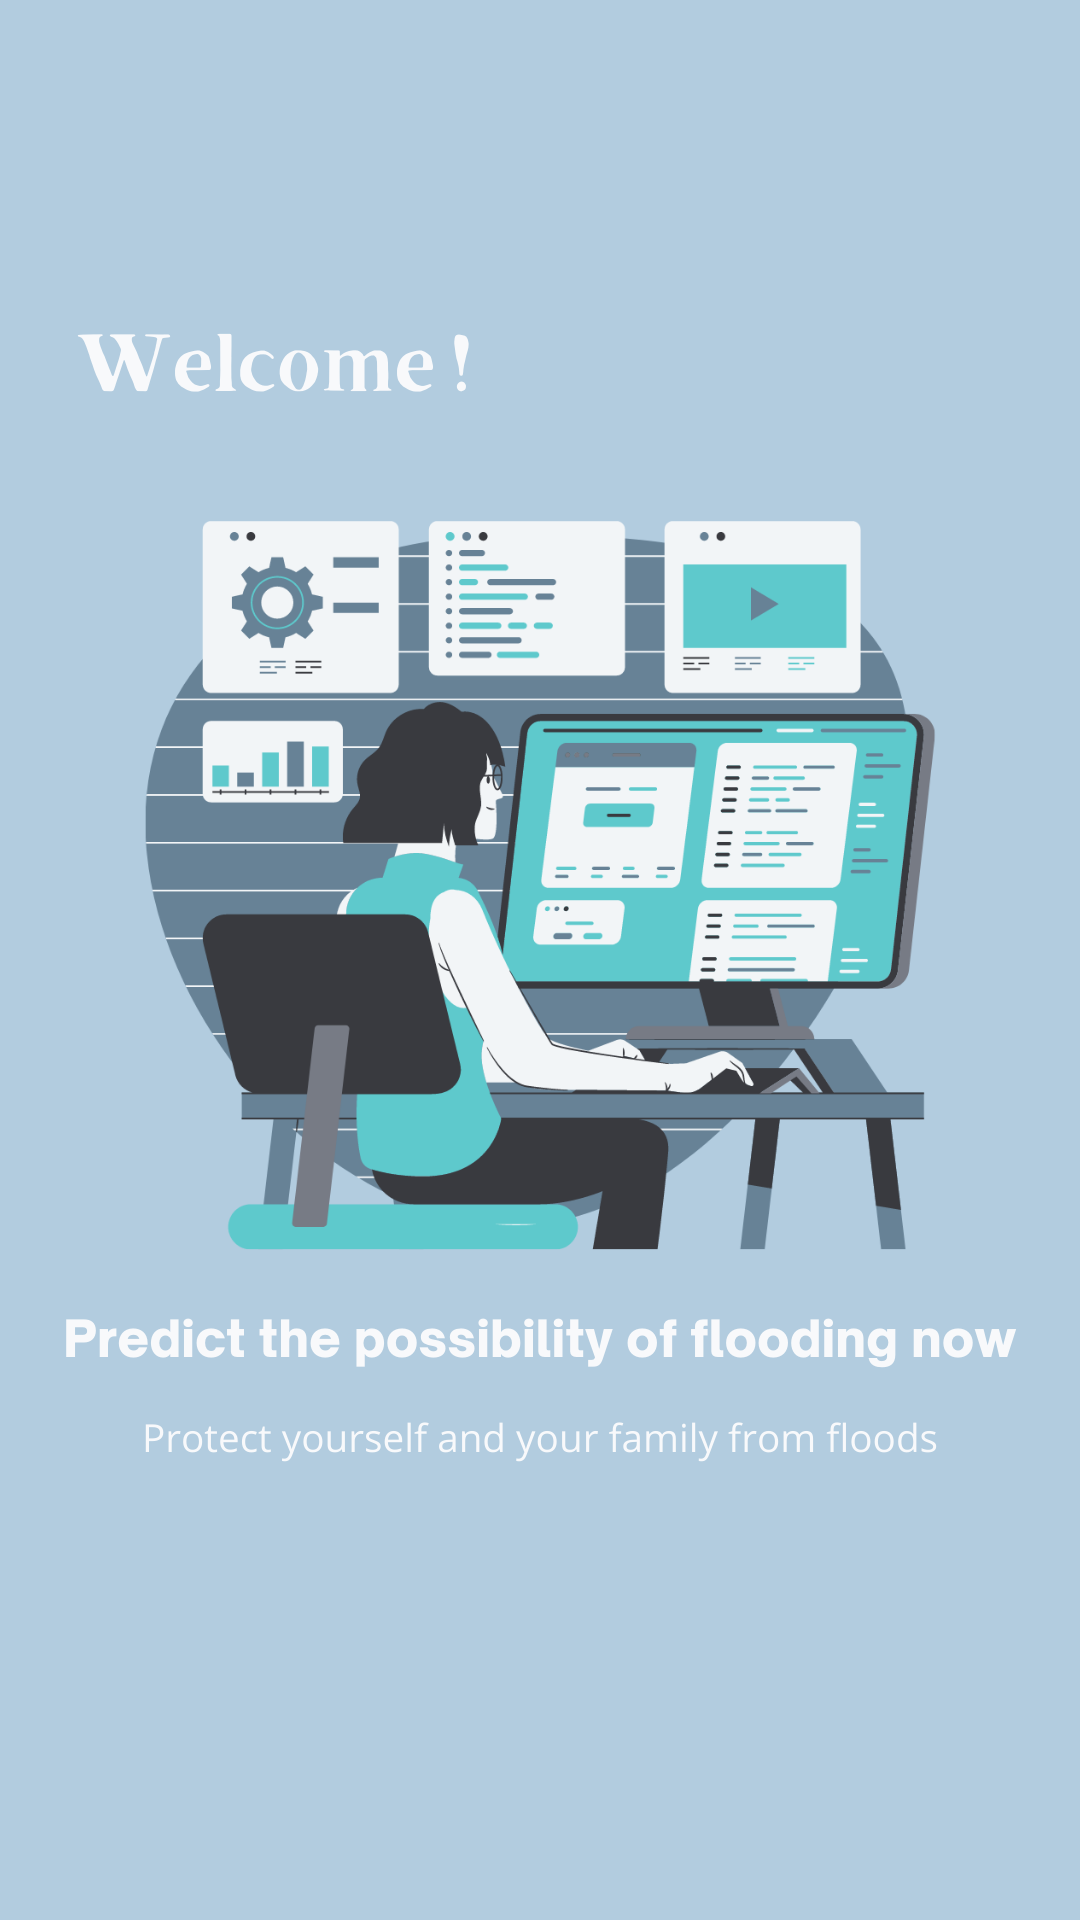

Produce the Android XML layout that renders to this screen, including the resource entries it uses.
<!-- AndroidManifest.xml: application theme Theme.Predict -->
<!-- res/layout/activity_main.xml -->
<?xml version="1.0" encoding="utf-8"?>
<androidx.coordinatorlayout.widget.CoordinatorLayout xmlns:android="http://schemas.android.com/apk/res/android"
    xmlns:app="http://schemas.android.com/apk/res-auto"
    xmlns:tools="http://schemas.android.com/tools"
    android:layout_width="match_parent"
    android:layout_height="match_parent"
    android:background="@drawable/bg"
    android:fitsSystemWindows="true"
    tools:context=".MainActivity">
    <com.google.android.material.tabs.TabLayout
        android:id="@+id/tabs"
        android:layout_width="match_parent"
        android:layout_height="wrap_content"
        android:background="?attr/colorPrimary"
        app:tabTextColor="@android:color/white"
        app:tabIndicatorColor="@android:color/white"
        android:visibility="gone"
        />

    <androidx.viewpager.widget.ViewPager
        android:id="@+id/view_pager"
        android:layout_width="match_parent"
        android:layout_height="match_parent"
        android:visibility="gone"

        >


    </androidx.viewpager.widget.ViewPager>
























    <ProgressBar
        android:id="@+id/progress_bar"
        style="?android:attr/progressBarStyle"
        android:layout_width="424dp"
        android:layout_height="72dp"
        android:layout_marginTop="452dp"
        android:visibility="gone" />
</androidx.coordinatorlayout.widget.CoordinatorLayout>
<!-- res/layout/item_float.xml (included above) -->
<?xml version="1.0" encoding="utf-8"?>
<LinearLayout xmlns:android="http://schemas.android.com/apk/res/android"
    xmlns:app="http://schemas.android.com/apk/res-auto"
    android:layout_width="match_parent"
    android:layout_height="wrap_content"
    android:layout_marginLeft="16dp"
    android:layout_marginRight="16dp"
    android:orientation="vertical">
    <androidx.cardview.widget.CardView
        android:id="@+id/cv_item_note"
        android:layout_width="match_parent"
        android:layout_height="wrap_content"
        app:cardCornerRadius="4dp"
        app:cardElevation="4dp"
        app:cardMaxElevation="4dp"
        app:cardUseCompatPadding="true">
        <LinearLayout
            android:layout_width="match_parent"
            android:layout_height="wrap_content"
            android:orientation="vertical"
            android:padding="16dp">
            <TextView
                android:id="@+id/tv_item_date"
                android:layout_width="match_parent"
                android:layout_height="wrap_content"
                android:layout_marginBottom="16dp"
                android:gravity="start"
                android:text="@string/date"
                android:textSize="12sp" />
            <TextView
                android:id="@+id/tv_item_title"
                android:layout_width="match_parent"
                android:layout_height="wrap_content"
                android:layout_marginBottom="4dp"
                android:gravity="start"
                android:text="@string/title"
                android:textSize="16sp"
                android:textStyle="bold" />
            <TextView
                android:id="@+id/tv_item_description"
                android:layout_width="match_parent"
                android:layout_height="wrap_content"
                android:gravity="start"
                android:text="@string/bencana"
                android:textSize="14sp" />
        </LinearLayout>
    </androidx.cardview.widget.CardView>
</LinearLayout>
<!-- resources referenced by this layout -->
<resources>
  <!-- drawable bg: png bitmap (drawable, 143041 bytes) -->
  <style name="Theme.Predict" parent="Theme.MaterialComponents.DayNight.DarkActionBar">
          
          <item name="colorPrimary">@color/blue2</item>
          <item name="colorPrimaryVariant">@color/bluebutton</item>
          <item name="colorOnPrimary">@color/white</item>
          
          <item name="colorSecondary">@color/pink_200</item>
          <item name="colorSecondaryVariant">@color/pink_700</item>
          <item name="colorOnSecondary">@color/black</item>
          
          <item name="android:statusBarColor" tools:targetApi="l">?attr/colorPrimaryVariant</item>
          
      </style>
  <color name="blue2">#b3cde0</color>
  <color name="bluebutton">#6497b1</color>
  <color name="white">#FFFFFFFF</color>
  <color name="pink_200">#03a9f4</color>
  <color name="pink_700">#03a9f4</color>
  <color name="black">#FF000000</color>
</resources>
